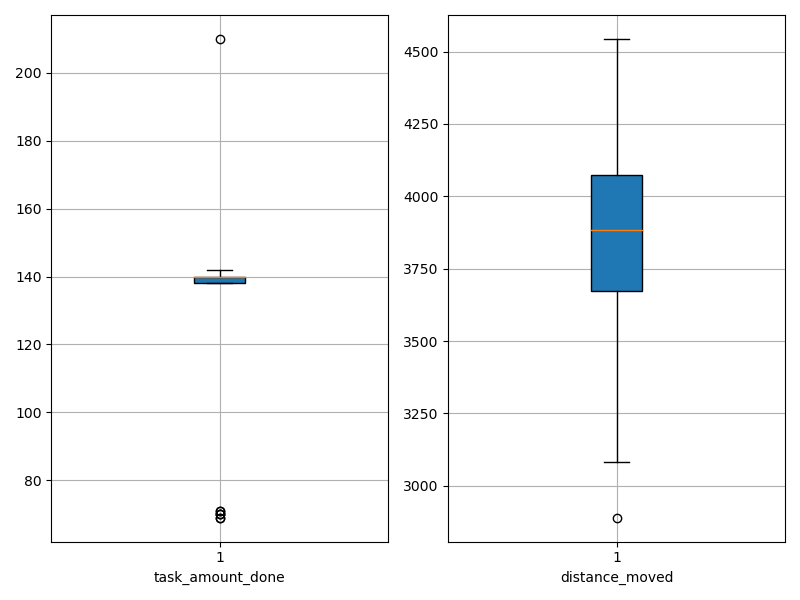

The file beside this chart, header and first rows:
agent_id, task_amount_done, distance_moved
0, 141.0, 2890
1, 70.0, 3379
2, 140.0, 3521
3, 138.0, 3978
4, 139.0, 4130
5, 141.0, 4006
6, 140.0, 3739
7, 140.0, 3945
8, 69.0, 3486
9, 139.0, 3863
10, 142.0, 3377
11, 142.0, 3103
12, 142.0, 3778
13, 138.0, 4347
14, 69.0, 3889
15, 140.0, 3081
16, 70.0, 3968
17, 140.0, 4543
18, 71.0, 4230
19, 139.0, 3767
20, 70.0, 4143
21, 210.0, 4037
22, 71.0, 3650
23, 139.0, 3878
24, 140.0, 4115
25, 140.0, 3835
26, 140.0, 3868
27, 140.0, 4105
28, 139.0, 4055
29, 141.0, 4080
